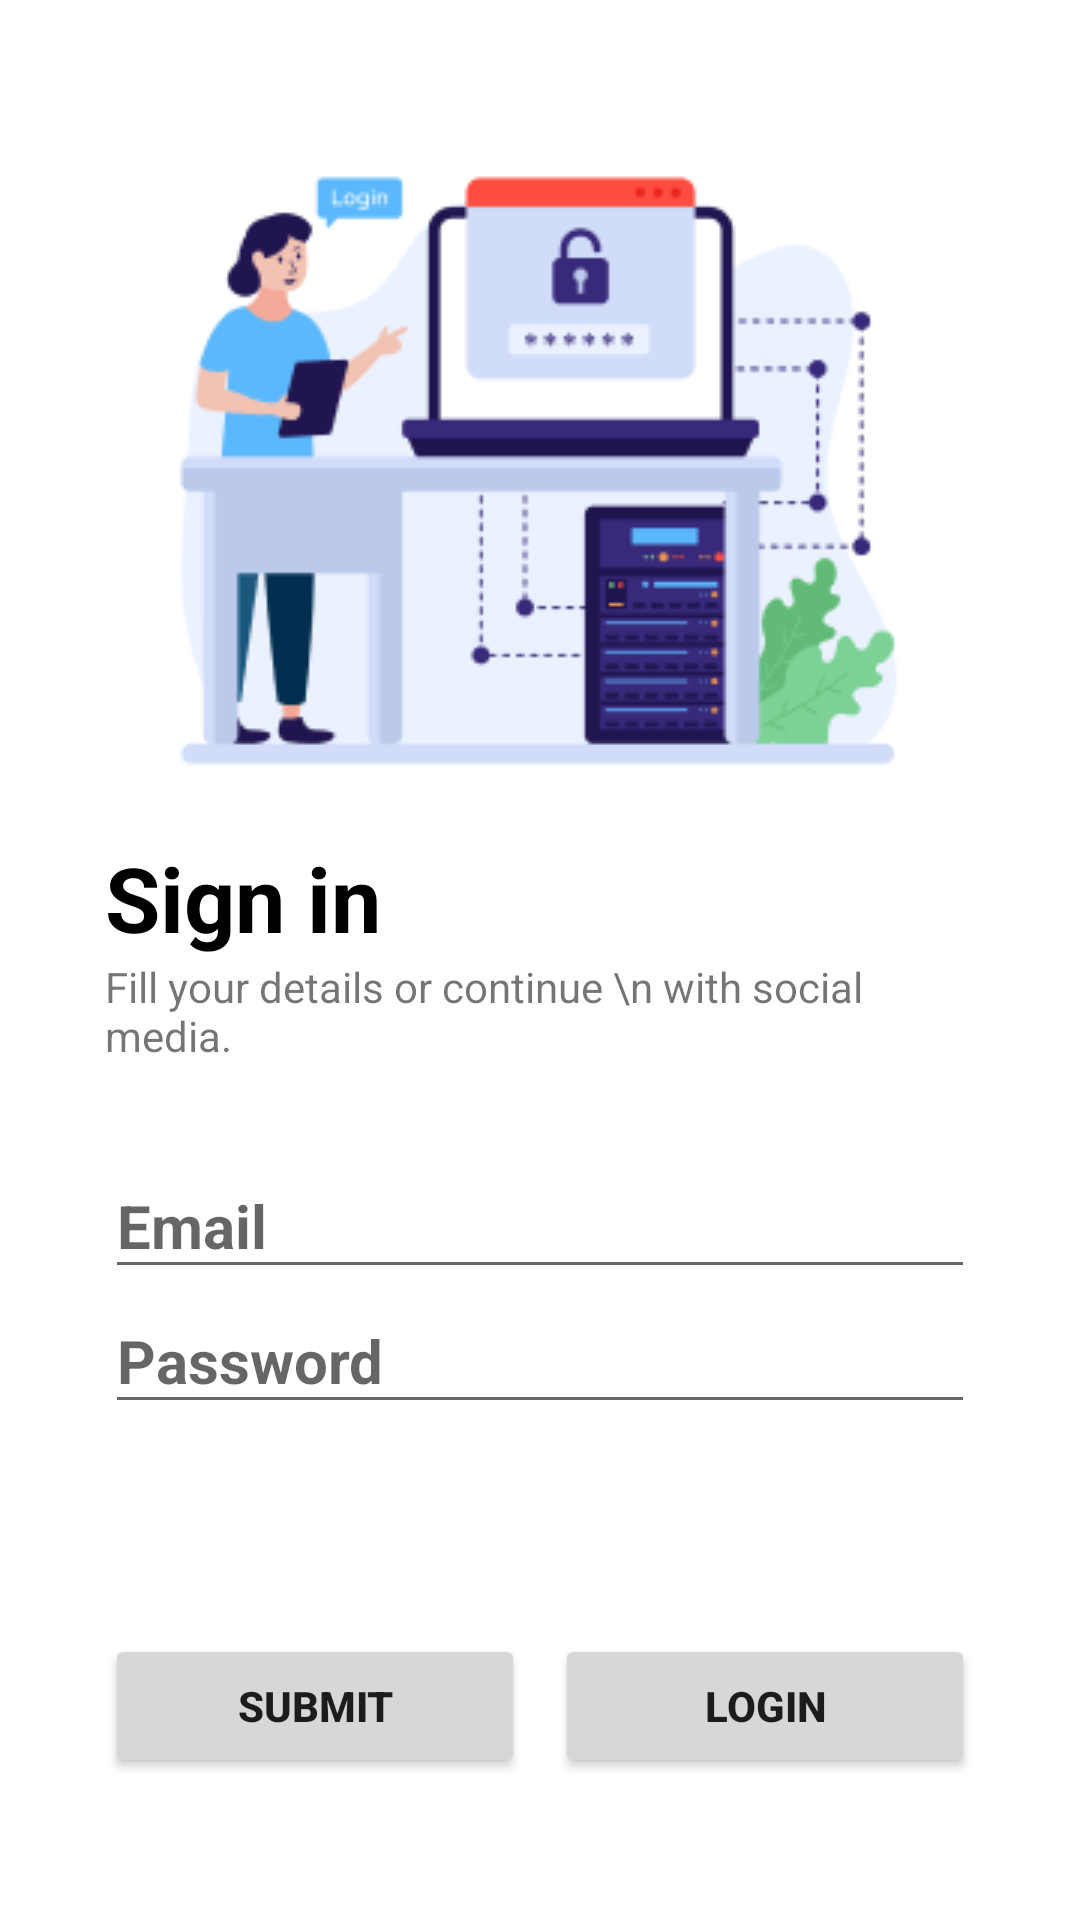

Produce the Android XML layout that renders to this screen, including the resource entries it uses.
<!-- AndroidManifest.xml: application theme Theme.Bookin_Hotel -->
<!-- res/layout/activity_register.xml -->
<?xml version="1.0" encoding="utf-8"?>
<RelativeLayout xmlns:android="http://schemas.android.com/apk/res/android"
    xmlns:app="http://schemas.android.com/apk/res-auto"
    xmlns:tools="http://schemas.android.com/tools"
    android:layout_width="match_parent"
    android:layout_height="match_parent"
    android:padding="35dp"
    tools:context=".RegisterActivity">

    <LinearLayout
        android:layout_width="match_parent"
        android:layout_height="match_parent"
        android:orientation="vertical">

        <ImageView
            android:id="@+id/imageView3"
            android:layout_width="match_parent"
            android:layout_height="wrap_content"
            app:srcCompat="@drawable/img_register" />

        <TextView
            android:id="@+id/textView"
            android:layout_width="match_parent"
            android:layout_height="wrap_content"
            android:textSize="30dp"
            android:textColor="@android:color/black"
            android:textStyle="bold"
            android:text="Sign in" />

        <TextView
            android:id="@+id/textView2"
            android:layout_width="match_parent"
            android:layout_height="wrap_content"
            android:text="Fill your details or continue \n with social media." />

        <LinearLayout
            android:layout_width="match_parent"
            android:layout_height="match_parent"
            android:layout_marginTop="30dp"
            android:orientation="vertical">


            <EditText
                android:id="@+id/email_register"
                android:layout_width="match_parent"
                android:layout_height="45dp"
                android:ems="10"
                android:hint="Email"
                android:textStyle="bold"
                android:textSize="20dp"
                android:inputType="textEmailAddress" />

            <EditText
                android:id="@+id/password_register"
                android:layout_width="match_parent"
                android:layout_height="45dp"
                android:ems="10"
                android:hint="Password"
                android:textStyle="bold"
                android:textSize="20dp"
                android:inputType="textPassword" />

            <LinearLayout
                android:layout_width="match_parent"
                android:layout_height="wrap_content"
                android:layout_marginTop="70dp"
                android:orientation="horizontal">

                <Button
                    android:id="@+id/button_submit"
                    android:layout_width="wrap_content"
                    android:layout_height="wrap_content"
                    android:layout_weight="1"
                    android:textStyle="bold"
                    android:layout_marginRight="5dp"
                    android:text="Submit" />

                <Button
                    android:id="@+id/button_login"
                    android:layout_width="wrap_content"
                    android:layout_height="wrap_content"
                    android:layout_marginLeft="5dp"
                    android:textStyle="bold"
                    android:layout_weight="1"
                    android:text="Login" />
            </LinearLayout>

        </LinearLayout>
    </LinearLayout>

</RelativeLayout>
<!-- resources referenced by this layout -->
<resources>
  <!-- drawable img_register: png bitmap (drawable, 20040 bytes) -->
  <style name="Theme.Bookin_Hotel" parent="Theme.MaterialComponents.DayNight.NoActionBar">
          
          <item name="colorPrimary">@color/purple_500</item>
          <item name="colorPrimaryVariant">@color/purple_700</item>
          <item name="colorOnPrimary">@color/white</item>
          
          <item name="colorSecondary">@color/teal_200</item>
          <item name="colorSecondaryVariant">@color/teal_700</item>
          <item name="colorOnSecondary">@color/black</item>
          
          <item name="android:statusBarColor">?attr/colorPrimaryVariant</item>
          
      </style>
  <color name="purple_500">#2099A8</color>
  <color name="purple_700">#FF3700B3</color>
  <color name="white">#FFFFFFFF</color>
  <color name="teal_200">#FF03DAC5</color>
  <color name="teal_700">#FF018786</color>
  <color name="black">#FF000000</color>
</resources>
